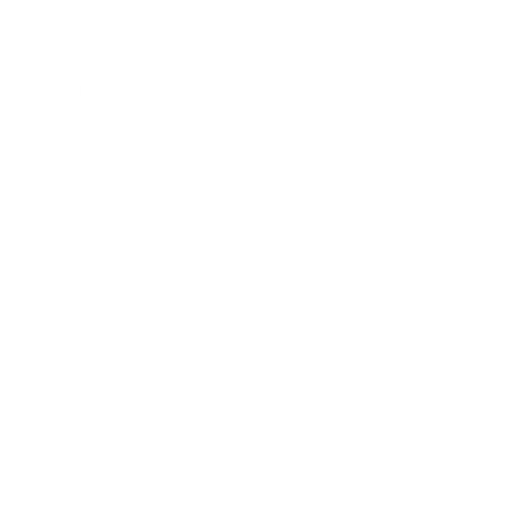
t = 0.00 s
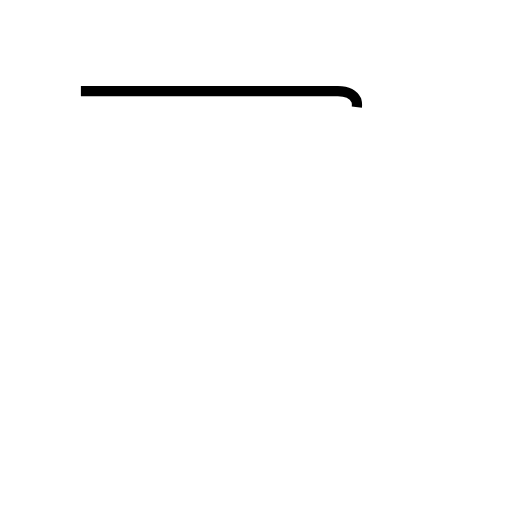
t = 0.84 s
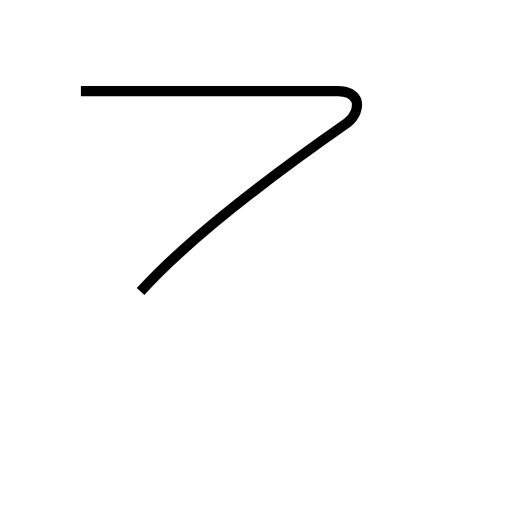
t = 1.67 s
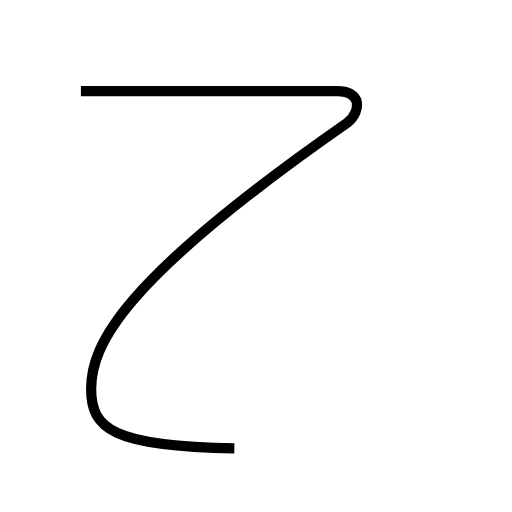
t = 2.51 s
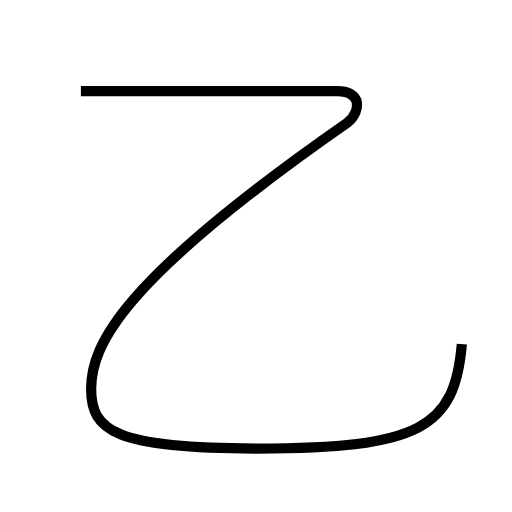
t = 3.35 s

The animated SVG that drew these frames (rendered in a browser with its animation timeline set to each time). Animation: 1 SMIL element (animate=1); one cycle of 3.35 s.

<?xml version='1.0' encoding='utf-8'?>
<svg viewBox="0.0 -6.0 50.0 50.0" version="1.1" xmlns="http://www.w3.org/2000/svg"><rect x="-1000" y="-1000" width="2000" height="2000" stroke="white" fill="white" /><g style="fill:none;stroke:#000000;stroke-width:1"><path d="M 7.9 -35.1 L 33.0 -35.1 C 34.0 -35.1 34.5 -34.8 34.8 -34.2 C 35.0 -33.5 34.7 -32.6 33.9 -32.0 C 11.8 -16.6 8.9 -10.3 8.9 -6.0 C 8.9 -1.9 11.3 -0.2 25.1 -0.2 C 41.0 -0.2 44.4 -2.2 45.1 -10.4" transform="translate(0.0 38.0)" stroke-dasharray="111.59446952807934" stroke-dashoffset="111.59446952807934"><animate attributeName="stroke-dashoffset" from="111.59446952807934" to="0" dur="3.34783408584238s" begin="0s; anim_end.end" fill="freeze" id="anim0" /></path></g></svg>
